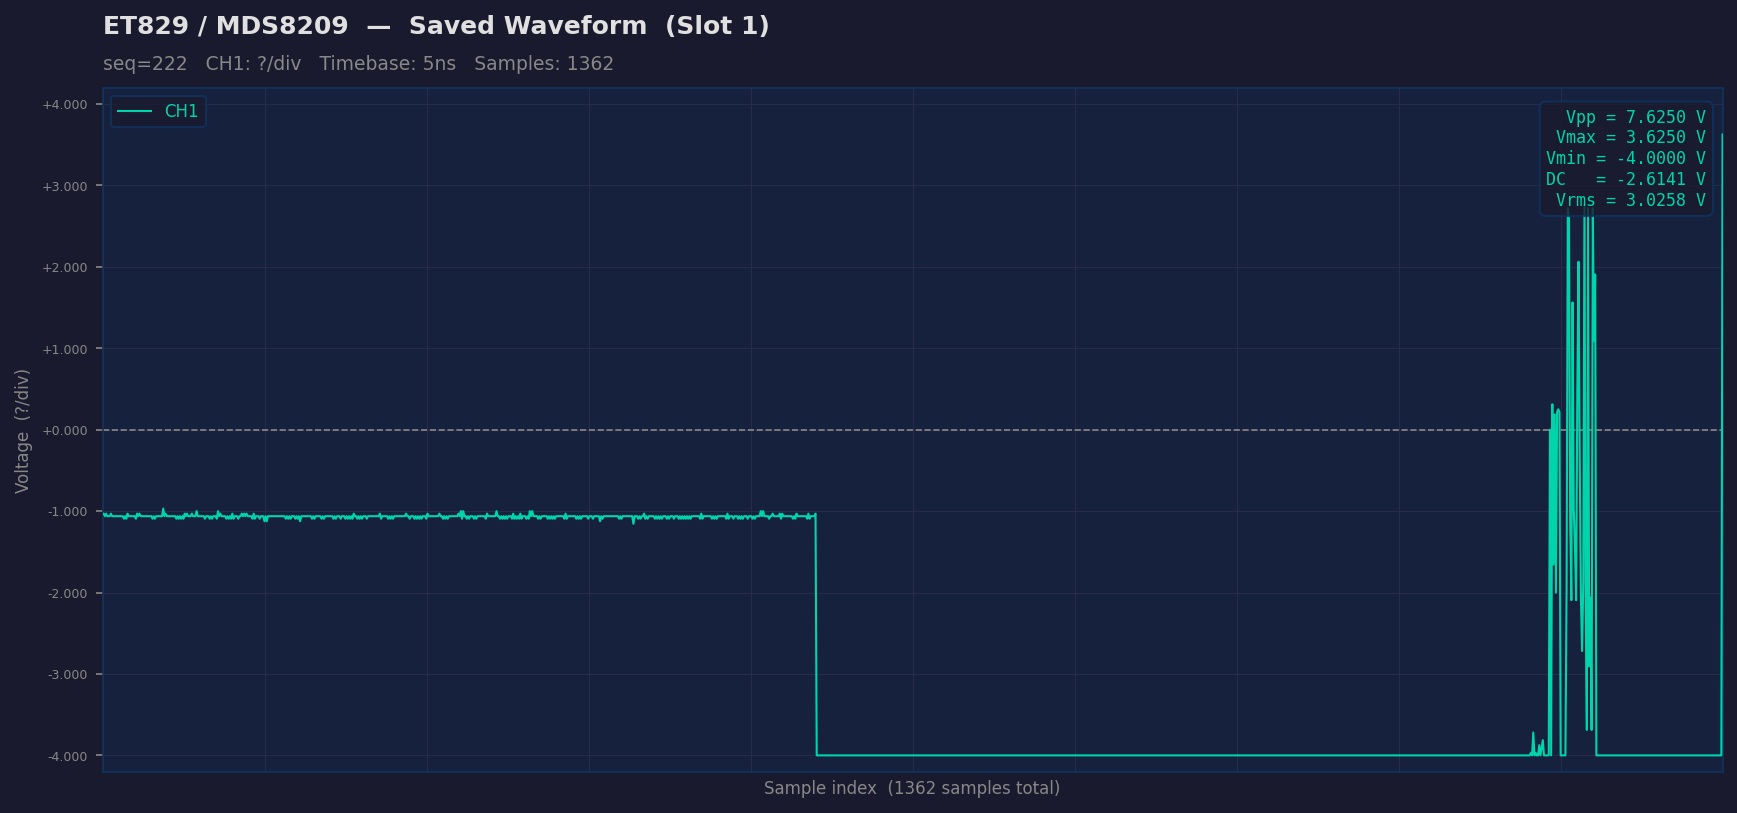

Source data for this figure (header and first rows):
sample_idx, raw, ch1_volts
0, 95, -1.031
1, 95, -1.031
2, 94, -1.062
3, 95, -1.031
4, 94, -1.062
5, 94, -1.062
6, 94, -1.062
7, 95, -1.031
8, 94, -1.062
9, 94, -1.062
10, 94, -1.062
11, 94, -1.062
12, 94, -1.062
13, 94, -1.062
14, 94, -1.062
15, 94, -1.062
16, 94, -1.062
17, 94, -1.062
18, 93, -1.094
19, 94, -1.062
20, 93, -1.094
21, 95, -1.031
22, 94, -1.062
23, 94, -1.062
24, 94, -1.062
25, 94, -1.062
26, 94, -1.062
27, 94, -1.062
28, 93, -1.094
29, 95, -1.031
30, 94, -1.062
31, 95, -1.031
32, 94, -1.062
33, 94, -1.062
34, 94, -1.062
35, 94, -1.062
36, 94, -1.062
37, 94, -1.062
38, 94, -1.062
39, 94, -1.062
40, 94, -1.062
41, 94, -1.062
42, 93, -1.094
43, 94, -1.062
44, 93, -1.094
45, 94, -1.062
46, 94, -1.062
47, 94, -1.062
48, 94, -1.062
49, 94, -1.062
50, 94, -1.062
51, 97, -0.9688
52, 94, -1.062
53, 95, -1.031
54, 94, -1.062
55, 94, -1.062
56, 94, -1.062
57, 94, -1.062
58, 94, -1.062
59, 94, -1.062
... 1,302 more rows
